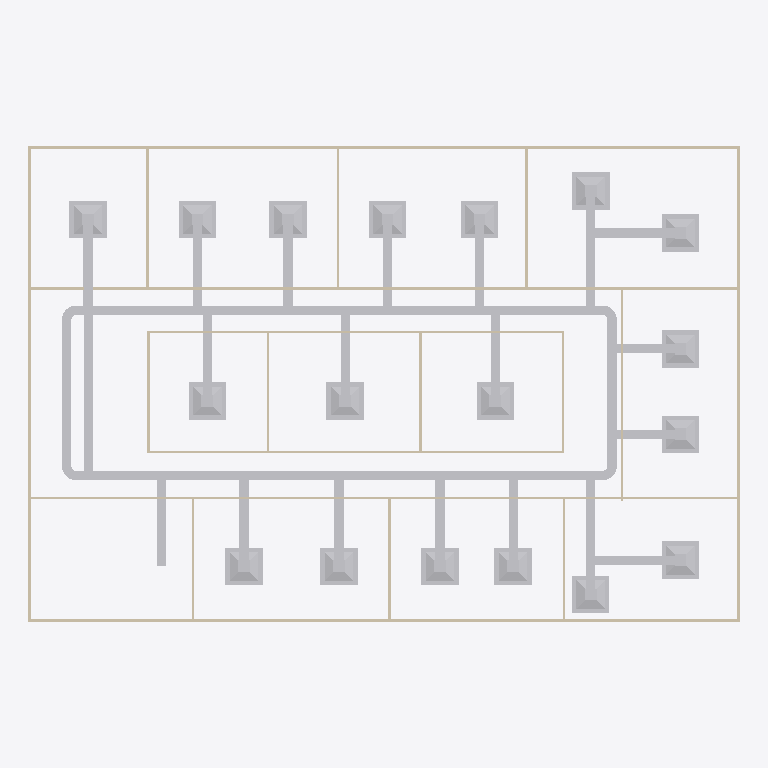
Plan cut of the same IFC building model at storey 'DUCTING' (level 2.80 m, cut at 4.20 m), seen from above with north up, elements coloured by IFC class: 52 other elements (light grey), 20 walls (beige). Cut surfaces are drawn darker.
Extent 30.2 m × 20.2 m × 3.2 m (x, y, z). Storeys (2): GF at 0.00 m; DUCTING at 2.80 m. Elements (106): 29 IfcDuctSegment, 24 IfcDuctFitting, 20 IfcWall, 19 IfcAirTerminalBox, 12 IfcDoor, 1 IfcDistributionElement, 1 IfcSlab.

HEADER;
FILE_DESCRIPTION(('ViewDefinition[DesignTransferView]'),'2;1');
FILE_NAME('s08-activity.ifc','2026-10-26T15:41:31+08:00',(''),(''),'IfcOpenShell 0.8.5-post1','Bonsai 0.8.5-post1','Nobody');
FILE_SCHEMA(('IFC4'));
ENDSEC;
DATA;
#1=IFCPROJECT('3zt5O$T9T8$f08reIzjZBG',$,'My Project',$,$,$,$,(#14,#26),#9);
#31=IFCSITE('1NLrA44prEX92DnmwXdVUh',$,'My Site',$,$,#54,$,$,$,$,$,$,$,$);
#37=IFCBUILDING('1ea87Rwi56DAMd629yNbTu',$,'My Building',$,$,#60,$,$,$,$,$,$);
#43=IFCBUILDINGSTOREY('2of0Ajz6PECP2yaGtpU3l_',$,'GF',$,$,#66,$,$,$,$);
#1016=IFCBUILDINGSTOREY('3HTIekM2nDnOQ$CItJIcEO',$,'DUCTING',$,$,#4424,$,$,$,$);
#4520=IFCDUCTSEGMENT('24TfgwqWz51ewDfHzK5LlO',$,'DuctSegment',$,$,#5192,#4554,$,$);
#4905=IFCDUCTSEGMENT('35P8ZsEdz2jBD9UqMTRNMI',$,'DuctSegment',$,$,#5368,#4939,$,$);
#1275=IFCWALL('1UDBmIW3567uetp1yQ1qI9',$,'Wall',$,$,#1536,#1281,$,$);
#1325=IFCWALL('0D$5VMz2v6s8av8iII3Pg9',$,'Wall',$,$,#1472,#1331,$,$);
#1691=IFCWALL('1FThg5$zvA0wdYF9edpZMy',$,'Wall',$,$,#1702,#1697,$,$);
#4383=IFCDUCTSEGMENT('3WrBRtW7H5yOeF8x34XwLO',$,'DuctSegment',$,$,#4429,#4396,$,$);
#1350=IFCWALL('0MRWzSognESQdIQWcQ80v9',$,'Wall',$,$,#1504,#1356,$,$);
#4585=IFCDUCTSEGMENT('0JAFvu3QbFegpp9N7IFOhJ',$,'DuctSegment',$,$,#5358,#4619,$,$);
#1300=IFCWALL('0vjWYu7njEFBO_oOq$0Qyr',$,'Wall',$,$,#1311,#1306,$,$);
#2199=IFCWALL('3v2aa1NzvEb9OH_5rmflzp',$,'Wall',$,$,#2210,#2205,$,$);
#6819=IFCAIRTERMINALBOX('3xfioPJST7V9gkAEY_DAdi',$,'AirDistribution',$,$,#7049,#6825,$,.CONSTANTFLOW.);
#7437=IFCAIRTERMINALBOX('1FsdOGsqX6teMMdgUD8u3v',$,'AirDistribution',$,$,#7539,#7443,$,.CONSTANTFLOW.);
#6485=IFCAIRTERMINALBOX('303kiXGRz7hhRT9L6Ko7YT',$,'AirDistribution',$,$,#6587,#6491,$,.CONSTANTFLOW.);
#6706=IFCAIRTERMINALBOX('06YQNDAyvAKP_CeNFSnx3s',$,'AirDistribution',$,$,#6773,#6712,$,.CONSTANTFLOW.);
#7241=IFCAIRTERMINALBOX('3fgVBS0gj73e30XPzM1NeW',$,'AirDistribution',$,$,#7607,#7247,$,.CONSTANTFLOW.);
#7334=IFCAIRTERMINALBOX('0_7ZhTBnjEZ8gSeravnWWl',$,'AirDistribution',$,$,#7436,#7340,$,.CONSTANTFLOW.);
#7540=IFCAIRTERMINALBOX('2i6PriJzn36u_9ZuOwMpWA',$,'AirDistribution',$,$,#7617,#7546,$,.CONSTANTFLOW.);
#6176=IFCAIRTERMINALBOX('2mbpxGsHH7qAis5XhJdvJp',$,'AirDistribution',$,$,#6278,#6182,$,.CONSTANTFLOW.);
#6279=IFCAIRTERMINALBOX('10o1Y6uTvCNv$UHWO_MJoc',$,'AirDistribution',$,$,#6381,#6285,$,.CONSTANTFLOW.);
#6382=IFCAIRTERMINALBOX('2hKqZE_ADDq9AUkhbKmA47',$,'AirDistribution',$,$,#6484,#6388,$,.CONSTANTFLOW.);
#4465=IFCDUCTSEGMENT('1AhGEiQ293bO4prrivkR6q',$,'DuctSegment',$,$,#5353,#4476,$,$);
#5722=IFCAIRTERMINALBOX('2yazWIhSf4YfU0ipz94QWV',$,'AirDistribution',$,$,#5773,#5723,$,.CONSTANTFLOW.);
#5877=IFCAIRTERMINALBOX('0a1O$5j_rA1gD_tCt_BwP4',$,'AirDistribution',$,$,#5979,#5883,$,.CONSTANTFLOW.);
#6932=IFCAIRTERMINALBOX('0YdFaBwjj2kx2ydacktb_1',$,'AirDistribution',$,$,#7147,#6938,$,.CONSTANTFLOW.);
#5774=IFCAIRTERMINALBOX('2$7KZs2w5BUwuuQnLaoul8',$,'AirDistribution',$,$,#5876,#5780,$,.CONSTANTFLOW.);
#5980=IFCAIRTERMINALBOX('1ImiCEFFLF1Am2UAtzUDoZ',$,'AirDistribution',$,$,#6082,#5986,$,.CONSTANTFLOW.);
#6083=IFCAIRTERMINALBOX('1dcSSY6HHCke0WQAMqv_qx',$,'AirDistribution',$,$,#6763,#6089,$,.CONSTANTFLOW.);
#6588=IFCAIRTERMINALBOX('1Y43j_sX5DC9ZEgh$RqQGh',$,'AirDistribution',$,$,#6705,#6594,$,.CONSTANTFLOW.);
#7050=IFCAIRTERMINALBOX('3WPPCoYpnAwg7AUJc08FbV',$,'AirDistribution',$,$,#7597,#7056,$,.CONSTANTFLOW.);
#7000=IFCDUCTSEGMENT('3asFDzUFj67Rjky7pPq_3c',$,'DuctSegment',$,$,#7592,#7034,$,$);
#6774=IFCDUCTSEGMENT('1yaWBccqn1pfaMM9QuMnYC',$,'DuctSegment',$,$,#6881,#6808,$,$);
#2287=IFCWALL('3teyjcrzf3uAgXpO0b$VhD',$,'Wall',$,$,#2434,#2293,$,$);
#2237=IFCWALL('38QhbdbKb9UujMqX3wlw11',$,'Wall',$,$,#2498,#2243,$,$);
#5827=IFCDUCTSEGMENT('0wzz46Nnf3ARC7EoAfBGYE',$,'DuctSegment',$,$,#5929,#5861,$,$);
#6131=IFCDUCTSEGMENT('2PcFk_sXT4QwFQEYWFDA8I',$,'DuctSegment',$,$,#6228,#6165,$,$);
#6229=IFCDUCTSEGMENT('26eIt1Wgr16wGl$3KuBdJ5',$,'DuctSegment',$,$,#6331,#6263,$,$);
#6332=IFCDUCTSEGMENT('1SDhl5BOnBZh_p0uSRk_co',$,'DuctSegment',$,$,#6434,#6366,$,$);
#7618=IFCDUCTSEGMENT('1IeNv2Btr7LAYRUcuoU8yV',$,'DuctSegment',$,$,#8341,#7652,$,$);
#7196=IFCDUCTSEGMENT('2Vjdshxhr8bhFT8w71TPYp',$,'DuctSegment',$,$,#7602,#7230,$,$);
#7289=IFCDUCTSEGMENT('2xdOfEEQr5$wgUX20ZIfrq',$,'DuctSegment',$,$,#7386,#7323,$,$);
#7387=IFCDUCTSEGMENT('2gEU4tAZz3HuXzZV6yBvYL',$,'DuctSegment',$,$,#7489,#7421,$,$);
#7490=IFCDUCTSEGMENT('3iH12jzmn0CA5dZ4RNGwpG',$,'DuctSegment',$,$,#7612,#7524,$,$);
#5724=IFCDUCTSEGMENT('3BgUlFky949woMqXLqNQhk',$,'DuctSegment',$,$,#5826,#5758,$,$);
#5930=IFCDUCTSEGMENT('2LhVJd_IPACQAkXHMA$I8w',$,'DuctSegment',$,$,#6032,#5964,$,$);
#6033=IFCDUCTSEGMENT('1CvgBx2pf2Yh13kkfFEdd$',$,'DuctSegment',$,$,#6758,#6067,$,$);
#6435=IFCDUCTSEGMENT('1vgVABsSL4CB0PSJhDBraG',$,'DuctSegment',$,$,#6537,#6469,$,$);
#7098=IFCDUCTSEGMENT('37icx$cGr6SffXY$G0W2on',$,'DuctSegment',$,$,#7099,#7132,$,$);
#6656=IFCDUCTSEGMENT('22YHmNqcD4vQnTmcOghH62',$,'DuctSegment',$,$,#6768,#6690,$,$);
#6538=IFCDUCTSEGMENT('1IjPW50FD43R02k_zT8HVe',$,'DuctSegment',$,$,#6650,#6572,$,$);
#5546=IFCDUCTSEGMENT('1xuIrDSUPEFvPSDsiGAORy',$,'DuctSegment',$,$,#5547,#5580,$,$);
#1575=IFCWALL('0yoypxvBj1LOjvNX_uVlxo',$,'Wall',$,$,#1586,#1581,$,$);
#2588=IFCWALL('3wRS01hnLD4B$J95dhOsKc',$,'Wall',$,$,#2599,#2594,$,$);
#4353=IFCWALL('34SAuU2qLCdwV$uj36b6u8',$,'Wall',$,$,#4382,#4364,$,$);
#2664=IFCWALL('2u5j55KIv7MPjPhu1A$avy',$,'Wall',$,$,#2675,#2670,$,$);
#2312=IFCWALL('3pHwNhcHT59BzMMTBJMF1f',$,'Wall',$,$,#2466,#2318,$,$);
#2550=IFCWALL('0_i8dKuLTDOeOHoWA7rqIT',$,'Wall',$,$,#2561,#2556,$,$);
#1550=IFCWALL('35K1npWBPFGB3tO6w_xo94',$,'Wall',$,$,#1561,#1556,$,$);
#1729=IFCWALL('3NWj3y039AvQIEMOySC9Fs',$,'Wall',$,$,#1740,#1735,$,$);
#2262=IFCWALL('32x$v5jALC4AtRDaSMpZN_',$,'Wall',$,$,#2273,#2268,$,$);
#2626=IFCWALL('2Ys7X7SLPFIQVgD5yA6a41',$,'Wall',$,$,#2637,#2632,$,$);
#2702=IFCWALL('1CrOvByev4Z9g5C7MtL_BV',$,'Wall',$,$,#2713,#2708,$,$);
#2512=IFCWALL('1vx03Rlen1m8AGkws_VT06',$,'Wall',$,$,#2523,#2518,$,$);
#6887=IFCDUCTSEGMENT('3MXTQTPGHBLOLJQ8hxdEnB',$,'DuctSegment',$,$,#6994,#6921,$,$);
#5441=IFCDUCTFITTING('2A1GP6M6T8k95G76WXqQMN',$,'DuctFitting',$,$,#5472,#5449,$,$);
#5313=IFCDUCTFITTING('1bMTQoFkP1GgaGLsjJWYiZ',$,'DuctFitting',$,$,#5388,#5321,$,$);
#5122=IFCDUCTFITTING('3zsx$jYwzAGQBDuiNb2u40',$,'DuctFitting',$,$,#5378,#5130,$,$);
#5220=IFCDUCTFITTING('2Js3LWVUnCLQ7$RgD1v4uB',$,'DuctFitting',$,$,#5383,#5228,$,$);
#5477=IFCDUCTSEGMENT('09woRWD6z4ZOnWeoXBq4UP',$,'DuctSegment',$,$,#5540,#5515,$,$);
#7856=IFCDUCTFITTING('3vJdrImbH0Gh4B6J_1F_Uj',$,'DuctFitting',$,$,#8796,#7867,$,$);
#8349=IFCDUCTFITTING('3vOYpMLI5EK9mrVH8JzStw',$,'DuctFitting',$,$,#8836,#8360,$,$);
#8410=IFCDUCTFITTING('2VrY7NkIXDxfBpRD7Ljdpt',$,'DuctFitting',$,$,#8841,#8421,$,$);
#8471=IFCDUCTFITTING('228NfOdsz00gd$6MnWMYSo',$,'DuctFitting',$,$,#8846,#8482,$,$);
ENDSEC;
